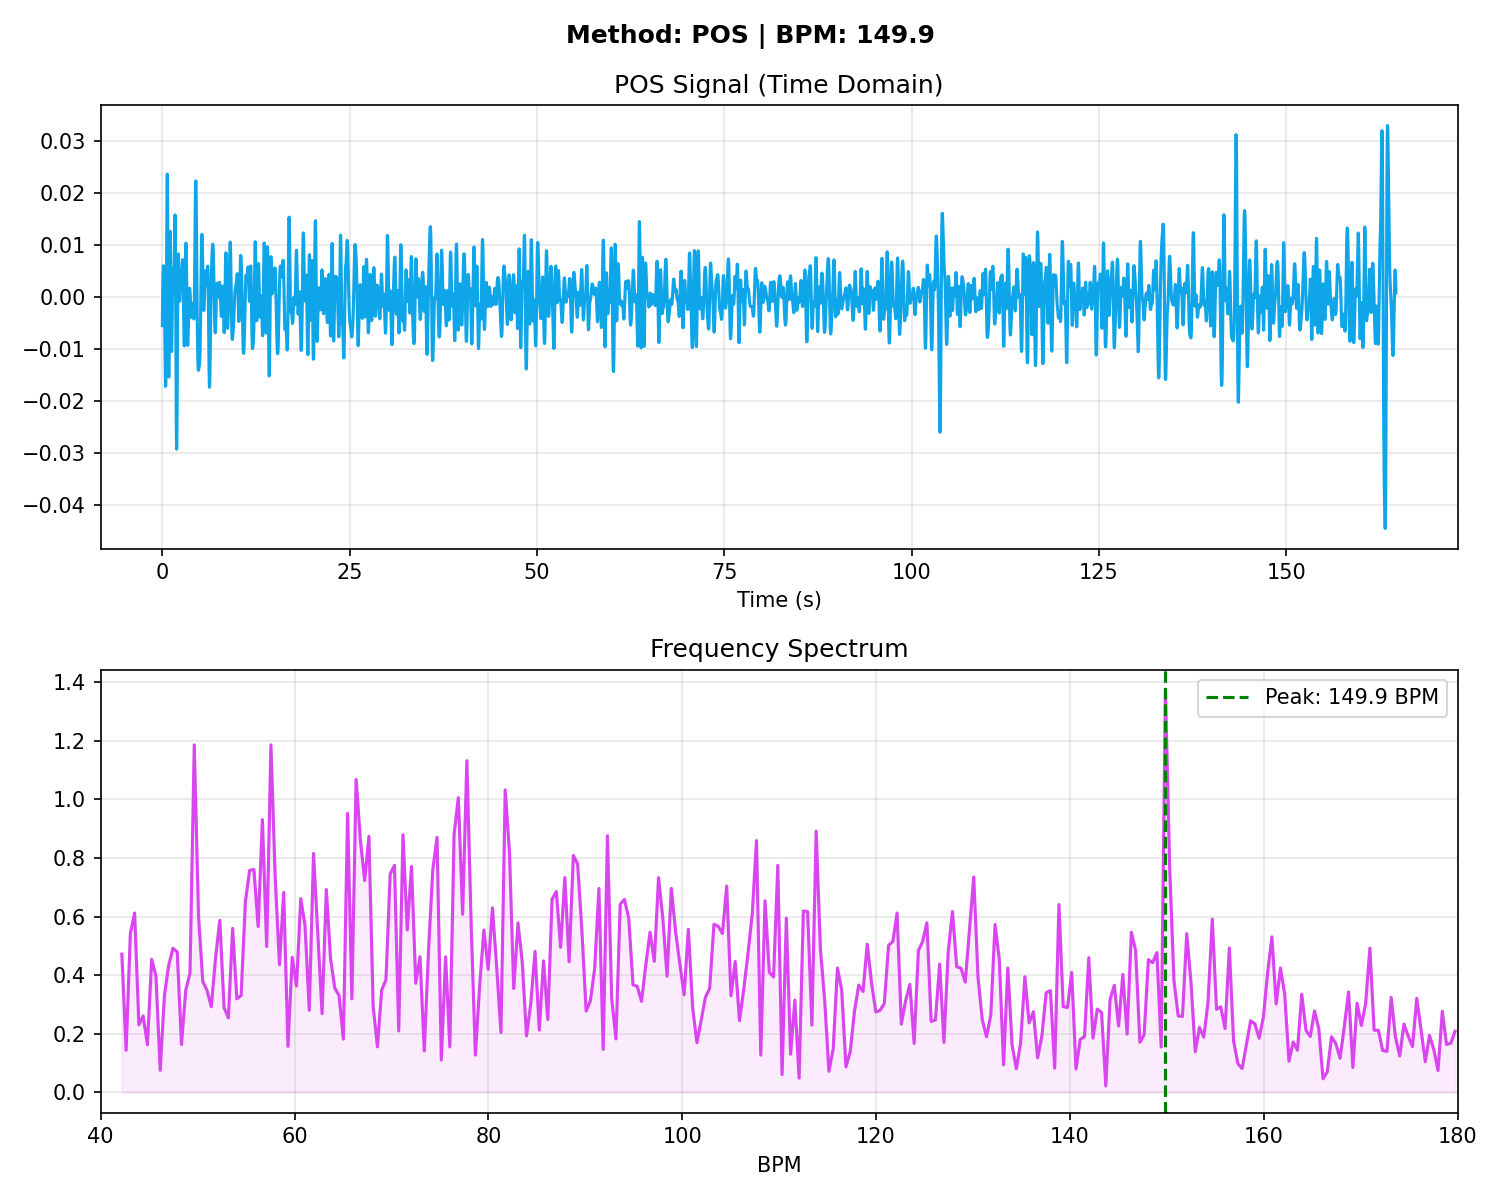

Source data for this figure (header and first rows):
# Time_Sec, Amplitude
0.000000, -0.005527
0.03333, -0.001210
0.06667, 0.002475
0.1, 0.004936
0.1333, 0.005995
0.1667, 0.005827
0.2, 0.004760
0.2333, 0.003024
0.2667, 0.000628
0.3, -0.002561
0.3333, -0.006563
0.3667, -0.011
0.4, -0.01497
0.4333, -0.01722
0.4667, -0.01652
0.5, -0.01218
0.5333, -0.004465
0.5667, 0.005292
0.6, 0.01485
0.6333, 0.02164
0.6667, 0.02362
0.7, 0.02002
0.7333, 0.01183
0.7667, 0.001467
0.8, -0.008039
0.8333, -0.01412
0.8667, -0.01542
0.9, -0.01202
0.9333, -0.005324
0.9667, 0.002495
1, 0.009094
1.033, 0.01263
1.067, 0.01227
1.1, 0.008360
1.133, 0.002293
1.167, -0.003989
1.2, -0.008644
1.233, -0.01051
1.267, -0.009372
1.3, -0.005950
1.333, -0.001544
1.367, 0.002421
1.4, 0.004883
1.433, 0.005497
1.467, 0.004721
1.5, 0.003598
1.533, 0.003304
1.567, 0.004644
1.6, 0.007684
1.633, 0.01161
1.667, 0.01491
1.7, 0.01578
1.733, 0.01282
1.767, 0.005670
1.8, -0.004621
1.833, -0.01572
1.867, -0.02475
1.9, -0.0293
1.933, -0.02833
1.967, -0.02253
... 4,880 more rows
